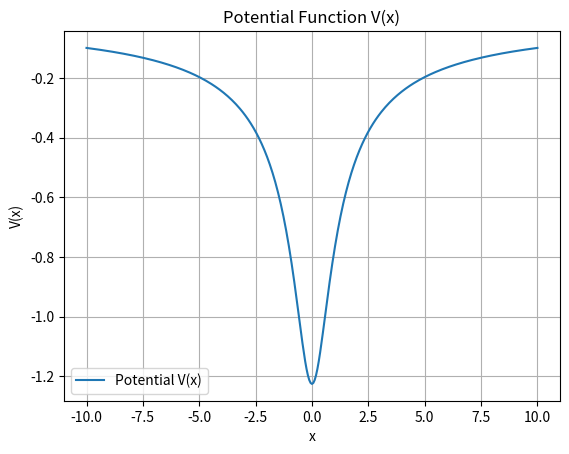
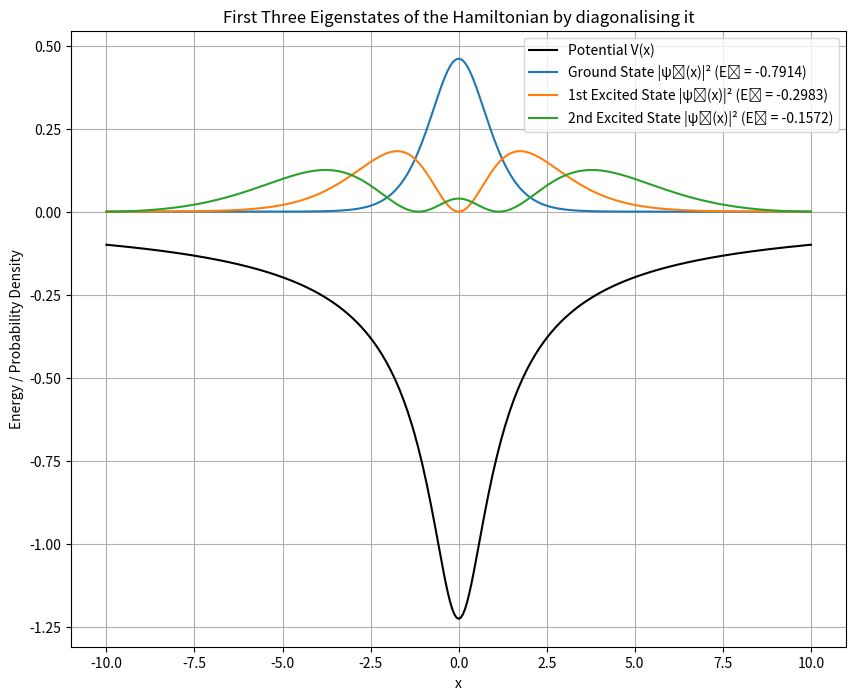
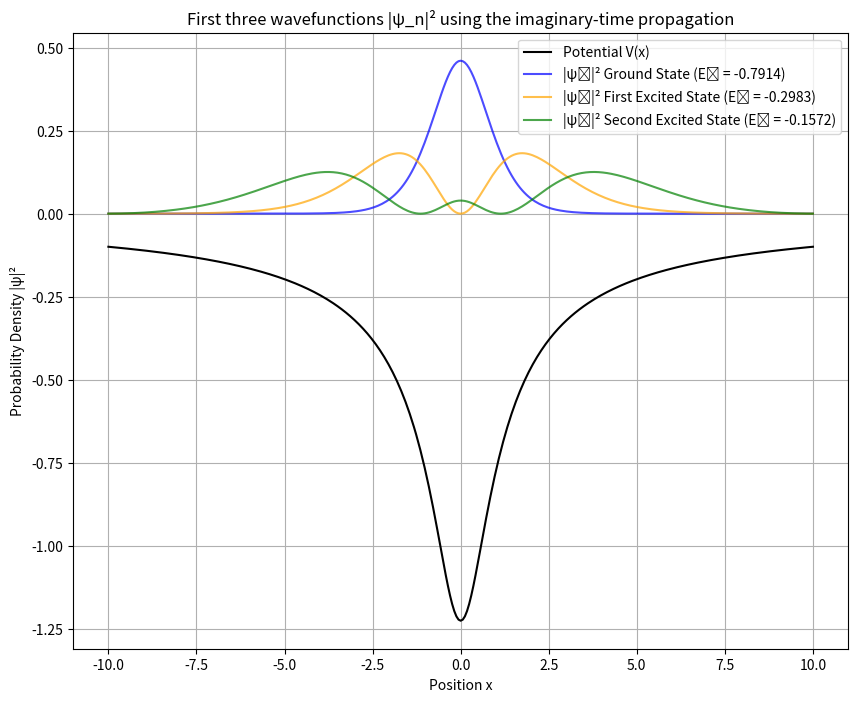

Recreate these plots in Python, in order.
#Importation of the libraries needed
import numpy as np
import scipy.linalg as la
import matplotlib.pyplot as plt


#Previously we had L=200, now let's try with L=20
#We define different parameters
a_0 = 1 #Bohr radius in meter(m) ## Should I set this constant to 1? ##
L = 20*a_0 #Length of the spatial domain
x_min = -10*a_0
x_max = 10*a_0
dx = 0.06*a_0 #Spatial step size
d_tau = 0.02 #imaginary Time step size
N = int(L/dx) #Number of spatial points
Nt = int(1/d_tau) #Number of time step
x = np.linspace(x_min, x_max, N) #Spatial grid
hbar = 1  # reduced Planck's constant J=1/s
m_e = 1  # Electron mass in kg
#reduce to L=20
#We define the potential function V(x)
def V(x):
    a = 0.816 #a constant parameter
    V =-1/np.sqrt(x**2 + a**2) #Potential formula
    return V
#We can plot the potential function to see how it is behaving
plt.plot(x, V(x), label="Potential V(x)")
plt.xlabel('x')
plt.ylabel('V(x)')
plt.title('Potential Function V(x)')
plt.grid(True)
plt.legend()
plt.show()
#We create the potential matrix where only the diagonal elements are non zero
def potential_matrix(V):
    V_matrix = np.diag(V)
    return V_matrix
V_matrix = potential_matrix(V(x))
#We define the spatial discretization matrix (tridiagonal matrix)
def spatialdiscr_matrix(N, dx):
    diagonal = -2 * np.ones(N)
    off_diagonal = np.ones(N - 1)
    matrix = np.diag(diagonal) + np.diag(off_diagonal, 1) + np.diag(off_diagonal, -1)
    matrix= (-1/(2*dx**2))*matrix
    return matrix
S_matrix = spatialdiscr_matrix(N,dx)

#We define the discretized hamiltonian
def H_dis():
    H=S_matrix+V_matrix
    return H
H=H_dis()


#We can define now the Crank-Nicolson time evolutions matrices (1±i*dt*H/2)=A or B
def CN_matrices(H,d_tau):
    I = np.eye(N, dtype=int) #the identity matrix
    A = I + (d_tau / 2) * H
    B = I - (d_tau / 2) * H
    return A,B
A,B = CN_matrices(H,d_tau)


#1st method: diagonalisation of the hamiltonian
# Diagonalize the Hamiltonian to get eigenvalues and eigenvectors
eigenvalues, eigenvectors = la.eigh(H)

# The ground state is the eigenvector corresponding to the lowest eigenvalue
psi1 = eigenvectors[:, 0]
E1 = eigenvalues[0]
# Normalize the ground state wave function
psi1 /= np.sqrt(np.sum(np.abs(psi1)**2) * dx)
#We can now do also the same for the first excited state (E_2, psi_2) and the second excited state (E_3, psi_3)
E2, E3 = eigenvalues[1], eigenvalues[2]
psi2, psi3 =eigenvectors[:, 1], eigenvectors[:, 2]
#We normalize it
psi2 /= np.sqrt(np.sum(np.abs(psi2)**2) * dx)
psi3 /= np.sqrt(np.sum(np.abs(psi3)**2) * dx)

# We plot the potential and the wave functions of the first three states
plt.figure(figsize=(10, 8))
plt.plot(x, V(x), 'k', label="Potential V(x)")
plt.plot(x, np.abs(psi1)**2, label=f'Ground State |ψ₁(x)|² (E₁ = {E1:.4f})')
plt.plot(x, np.abs(psi2)**2, label=f'1st Excited State |ψ₂(x)|² (E₂ = {E2:.4f})')
plt.plot(x, np.abs(psi3)**2, label=f'2nd Excited State |ψ₃(x)|² (E₃ = {E3:.4f})')

# Plot formatting
plt.xlabel('x')
plt.ylabel('Energy / Probability Density')
plt.title('First Three Eigenstates of the Hamiltonian by diagonalising it')
plt.legend()
plt.grid(True)
plt.show()

#Now I want to compare with a second method (that is imaginary time propagation)
# Normalization function
def normalize(psi, dx):
    norm = np.sqrt(np.sum(np.abs(psi)**2) * dx)
    return psi / norm

# Project out the ground state component using Gram-Schmidt
def orthogonalize(psi, psi0):
    overlap = np.dot(psi0.conj(), psi) * dx
    psi_orth = psi - overlap * psi0
    return normalize(psi_orth,dx)

# Time evolution using Crank-Nicolson method (Imaginary time)
#Nt : number of time step
def time_evolution(psi, A, B, Nt, dx):
    for _ in range(Nt):
        psi = np.linalg.solve(A, np.dot(B, psi))  # Time evolution step
        psi = normalize(psi,dx)  # Normalize wavefunction
    return psi


def psi_0(N,x, dx, A, B, Nt):
    psi = N*np.exp(-x ** 2)  # Gaussian wave packet
    psi = normalize(psi, dx)  # Normalize the initial wavefunction
    psi_0 = time_evolution(psi, A, B, Nt, dx)  # Time evolution to find the psi_0
    return psi_0

psi_0 = psi_0(N, x, dx, A, B, Nt)

def compute_energy(psi, H):
    return np.real(np.dot(psi.conj(), np.dot(H, psi)) * dx)

# Define the variable x and the function exp(-x^2)
def hermite_polynomial(n, x):
    if n == 1:
        return np.ones_like(x)  # H_1(x) = 1
    elif n == 2:
        return x  # H_2(x) = x
    elif n == 3:
        return x ** 2 - 1  # H_3(x) = x^2 - 1
    else:
        # Use recurrence relation for n >= 4
        H_n_minus_2 = np.ones_like(x)  # H_1(x) = 1
        H_n_minus_1 = x  # H_2(x) = x

        for k in range(3, n + 1):
            H_n = x * H_n_minus_1 - (k - 1) * H_n_minus_2
            H_n_minus_2 = H_n_minus_1
            H_n_minus_1 = H_n
            return H_n

#n is the n_th states where n=1 is the ground state
def psi(N, x, dx, A, B, Nt, n, computed_states):
    psi = N * hermite_polynomial(n,x)  # Initial guess for psi_2
    psi = normalize(psi, dx)
    for _ in range(Nt):
        psi = time_evolution(psi, A, B, Nt, dx)  # Single time evolution step
        for prev_state in computed_states:
            psi = orthogonalize(psi, prev_state)        # Orthogonalize against psi_i
    return psi

computed_states = []

# Compute psi for the first three states
psi_1 = psi(N, x, dx, A, B, Nt, 1, computed_states)  # Ground state
computed_states.append(psi_1)  # Store computed state

psi_2 = psi(N, x, dx, A, B, Nt, 2, computed_states)  # First excited state
computed_states.append(psi_2)

psi_3 = psi(N, x, dx, A, B, Nt, 3, computed_states)  # First excited state
computed_states.append(psi_3)

E_1 = compute_energy(psi_1, H)
E_2 = compute_energy(psi_2, H)
E_3 = compute_energy(psi_3, H)
print(f'First three energy states using diagonalization: E1 = {E1:.15f}, E2 = {E2:.15f}, E3 = {E3:.15f}')
print(f'First three energy states using imaginary time: E1 = {E_1:.15f}, E2 = {E_2:.15f}, E3 = {E_3:.15f}')
plt.figure(figsize=(10, 8))
plt.plot(x, V(x), 'k', label="Potential V(x)")
plt.plot(x, np.abs(psi_1)**2, label=f'|ψ₁|² Ground State (E₁ = {E_1:.4f})', color='blue', alpha=0.7)
plt.plot(x, np.abs(psi_2)**2, label=f'|ψ₂|² First Excited State (E₂ = {E_2:.4f})', color='orange', alpha=0.7)
plt.plot(x, np.abs(psi_3)**2, label=f'|ψ₃|² Second Excited State (E₃ = {E_3:.4f})', color='green', alpha=0.7)

plt.title('First three wavefunctions |ψ_n|² using the imaginary-time propagation')
plt.xlabel('Position x')
plt.ylabel('Probability Density |ψ|²')
plt.legend()
plt.grid()
plt.show()

